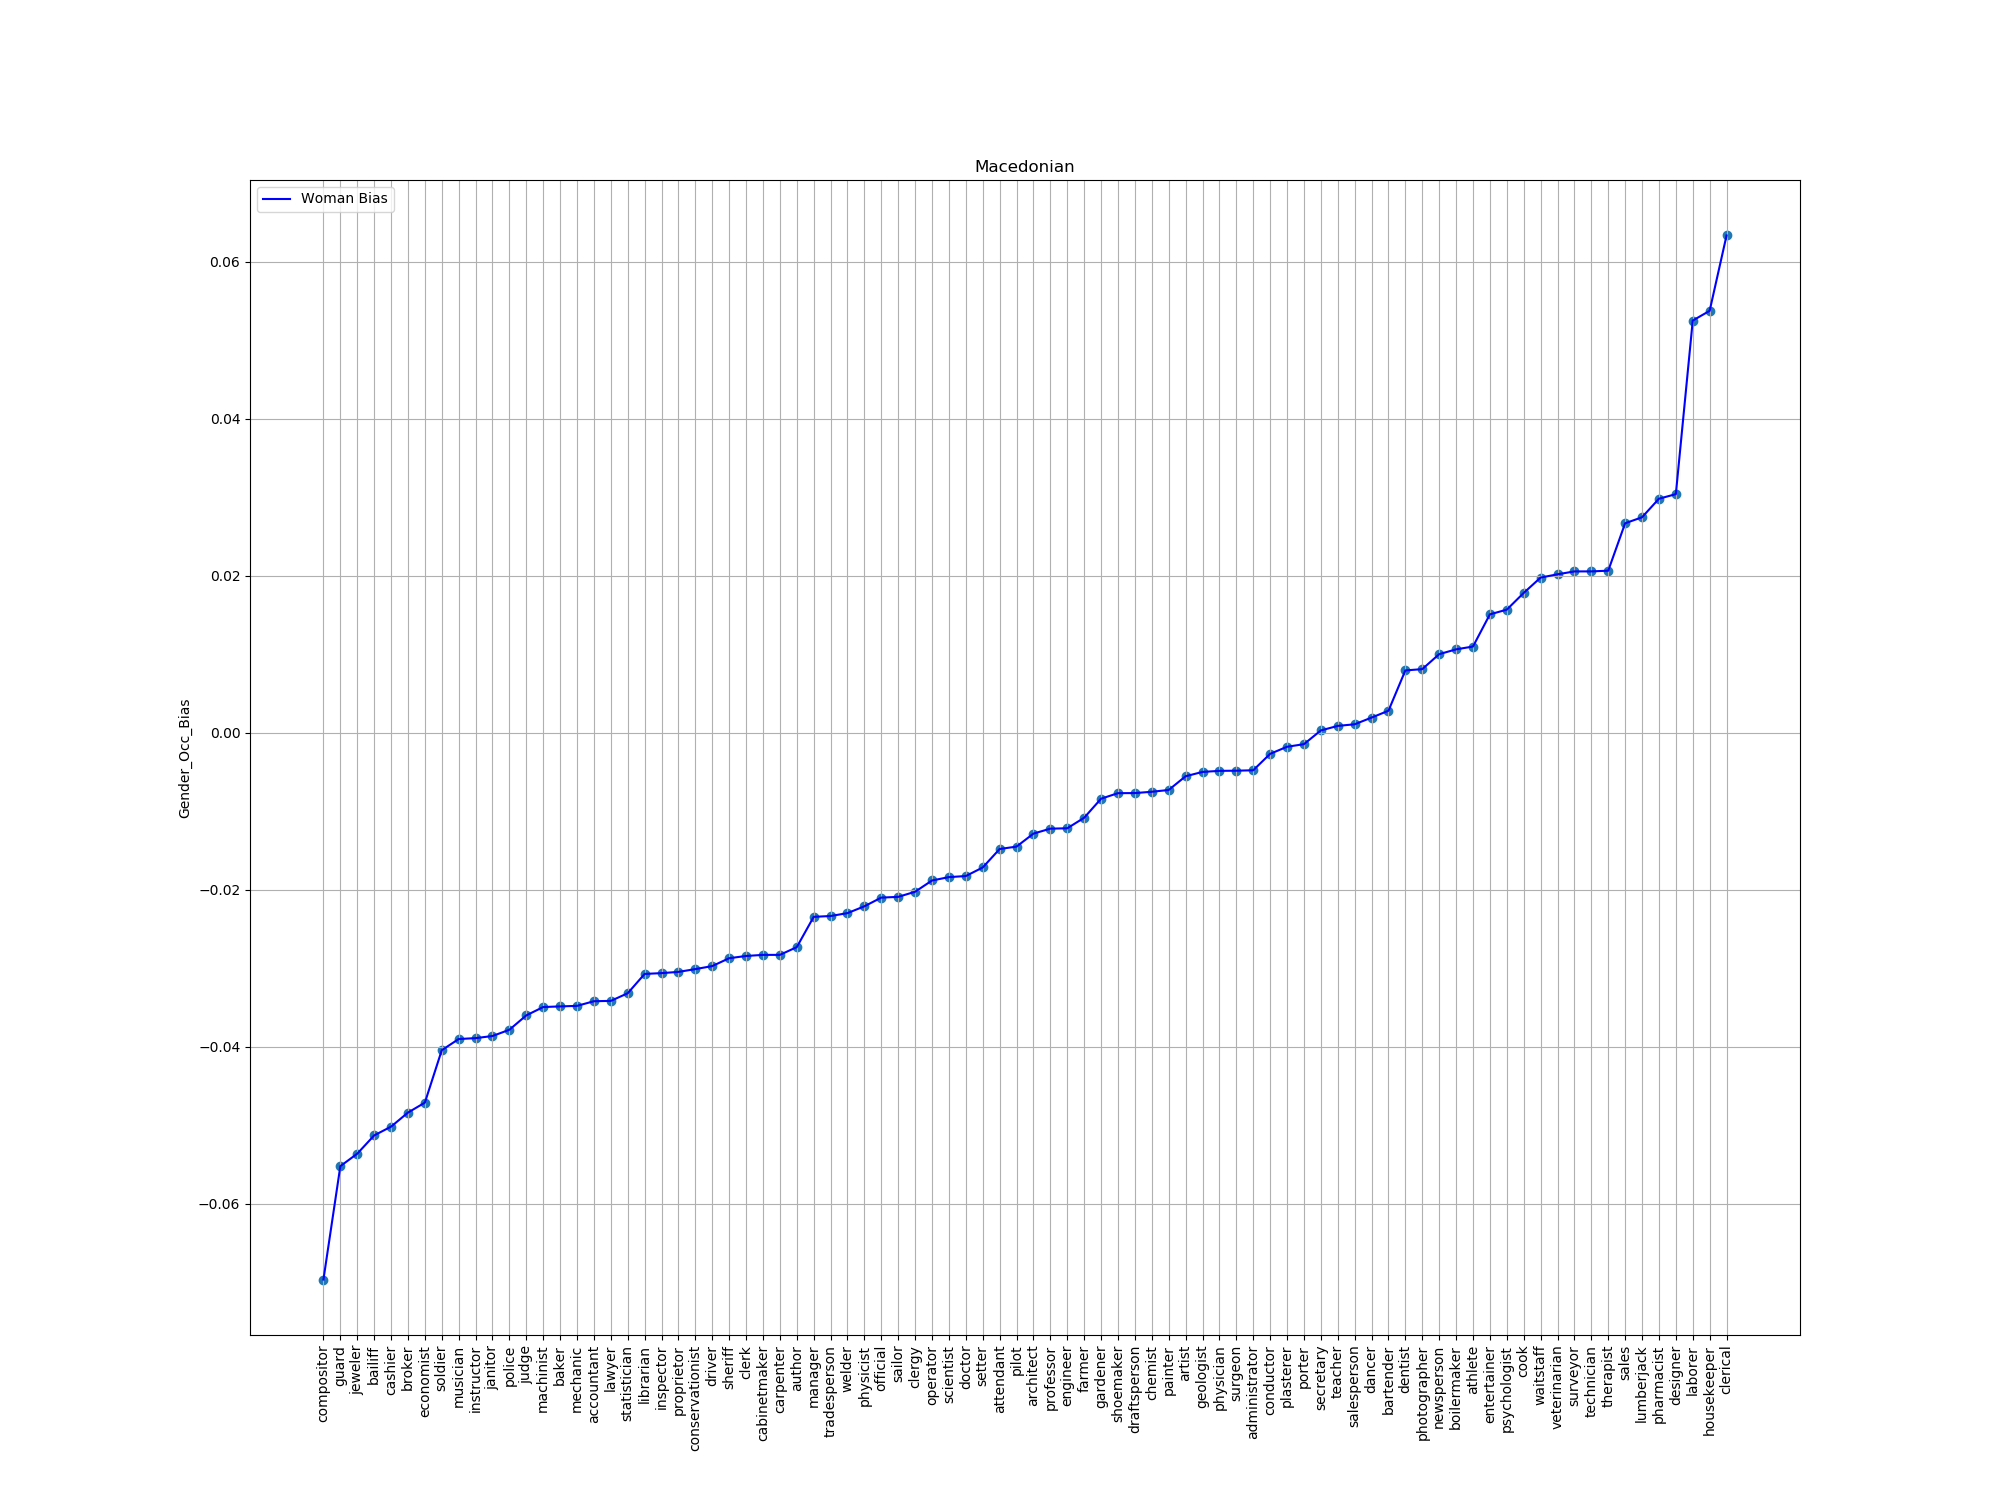

Source data for this figure (header and first rows):
index, trans, bias
76, compositor, -0.06967
98, guard, -0.05523
75, jeweler, -0.05364
26, bailiff, -0.05131
4, cashier, -0.05019
29, broker, -0.0484
35, economist, -0.04713
80, soldier, -0.04046
59, musician, -0.03903
66, instructor, -0.03892
56, janitor, -0.03865
94, police, -0.03785
69, judge, -0.03602
11, machinist, -0.03496
20, baker, -0.03488
8, mechanic, -0.03481
81, accountant, -0.03422
51, lawyer, -0.03417
23, statistician, -0.0332
72, librarian, -0.03074
44, inspector, -0.03064
5, proprietor, -0.03048
3, conservationist, -0.03013
96, driver, -0.02974
71, sheriff, -0.02874
33, clerk, -0.02846
37, cabinetmaker, -0.02831
78, carpenter, -0.02831
32, author, -0.02733
22, manager, -0.02347
17, tradesperson, -0.02336
99, welder, -0.023
10, physicist, -0.02213
38, official, -0.02102
57, sailor, -0.02093
82, clergy, -0.02027
6, operator, -0.01884
74, scientist, -0.01841
1, doctor, -0.01827
62, setter, -0.01718
55, attendant, -0.01483
90, pilot, -0.01452
12, architect, -0.01287
48, professor, -0.01224
77, engineer, -0.01219
52, farmer, -0.01085
95, gardener, -0.008421
84, shoemaker, -0.007717
88, draftsperson, -0.007705
43, chemist, -0.007539
83, painter, -0.00731
79, artist, -0.005563
61, geologist, -0.00501
0, physician, -0.004875
73, surgeon, -0.004855
92, administrator, -0.004801
39, conductor, -0.002707
68, plasterer, -0.001808
41, porter, -0.001476
45, secretary, 0.0002732
... 24 more rows
